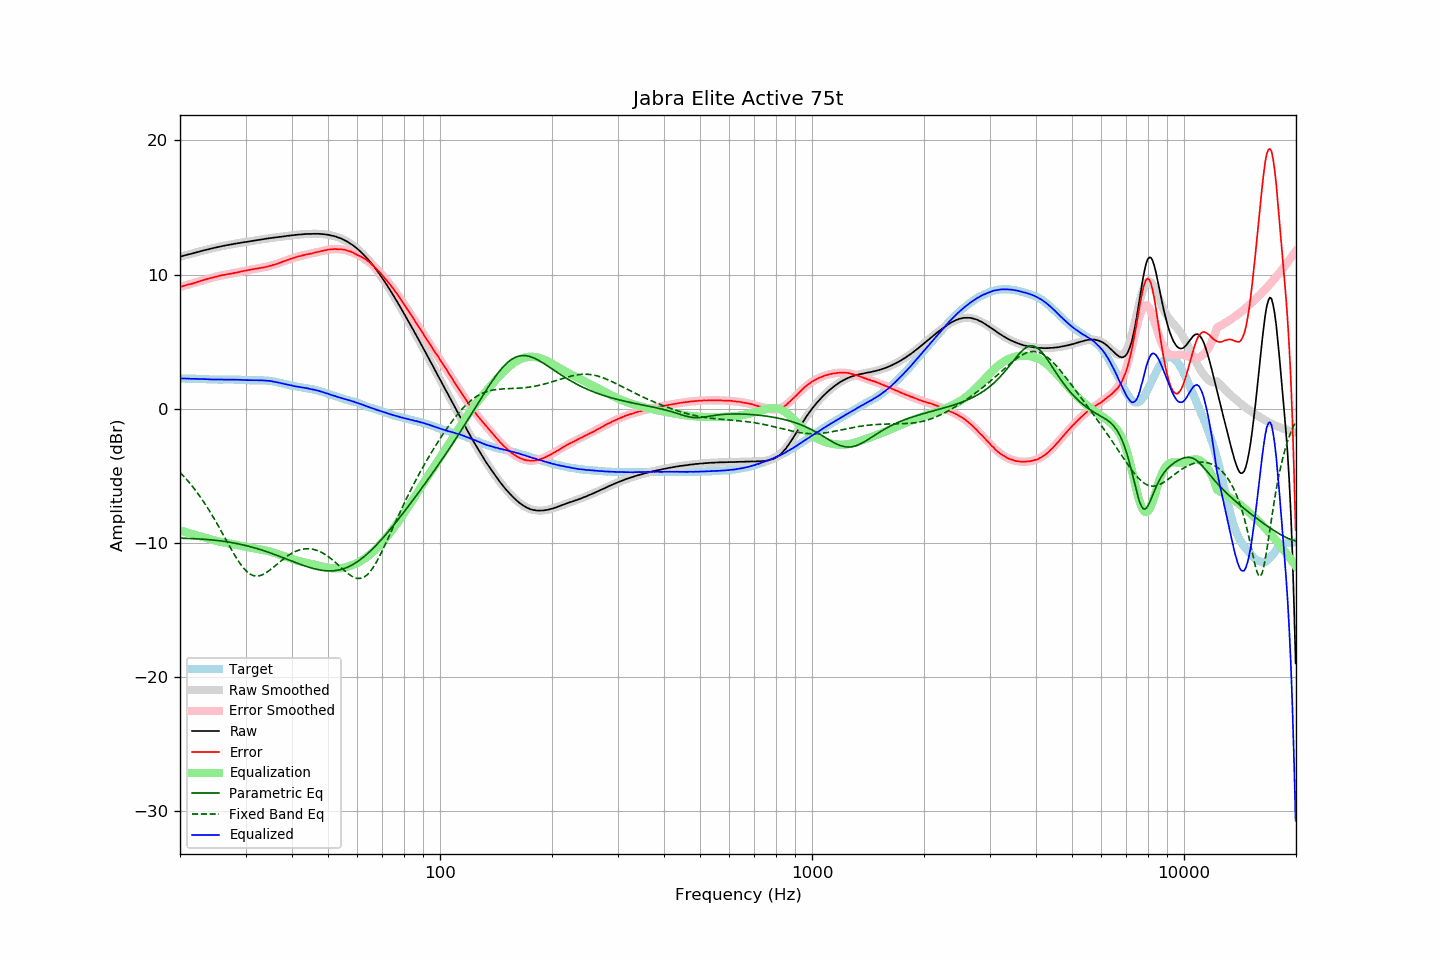

The data file committed next to this chart (first rows):
frequency, raw, error, smoothed, error_smoothed, equalization, parametric_eq, fixed_band_eq, equalized_raw, equalized_smoothed, target
20.00, 11.33, 9.08, 11.33, 9.07, -9.07, -9.65, -4.75, 2.25, 2.25, 2.25
20.20, 11.36, 9.11, 11.36, 9.11, -9.11, -9.65, -4.87, 2.25, 2.25, 2.25
20.40, 11.40, 9.15, 11.39, 9.14, -9.14, -9.65, -5.00, 2.25, 2.25, 2.25
20.61, 11.43, 9.18, 11.42, 9.18, -9.18, -9.66, -5.13, 2.25, 2.25, 2.25
20.81, 11.46, 9.22, 11.46, 9.21, -9.21, -9.66, -5.26, 2.24, 2.24, 2.24
21.02, 11.50, 9.26, 11.49, 9.25, -9.25, -9.67, -5.40, 2.25, 2.24, 2.24
21.23, 11.52, 9.28, 11.52, 9.28, -9.28, -9.67, -5.54, 2.23, 2.24, 2.24
21.44, 11.55, 9.30, 11.55, 9.32, -9.32, -9.68, -5.68, 2.23, 2.24, 2.25
21.66, 11.58, 9.34, 11.59, 9.35, -9.35, -9.68, -5.83, 2.22, 2.23, 2.24
21.87, 11.62, 9.38, 11.62, 9.39, -9.39, -9.69, -5.99, 2.23, 2.23, 2.24
22.09, 11.65, 9.42, 11.65, 9.42, -9.42, -9.69, -6.14, 2.23, 2.23, 2.23
22.31, 11.68, 9.45, 11.68, 9.46, -9.46, -9.70, -6.30, 2.22, 2.22, 2.23
22.54, 11.71, 9.49, 11.71, 9.49, -9.49, -9.71, -6.47, 2.21, 2.22, 2.22
22.76, 11.75, 9.53, 11.74, 9.53, -9.53, -9.71, -6.64, 2.22, 2.21, 2.21
22.99, 11.78, 9.56, 11.77, 9.56, -9.56, -9.72, -6.81, 2.21, 2.21, 2.21
23.22, 11.81, 9.60, 11.80, 9.60, -9.60, -9.73, -6.99, 2.21, 2.20, 2.20
23.45, 11.84, 9.63, 11.83, 9.64, -9.64, -9.74, -7.17, 2.20, 2.20, 2.20
23.69, 11.87, 9.67, 11.87, 9.67, -9.67, -9.75, -7.36, 2.19, 2.19, 2.19
23.92, 11.90, 9.72, 11.90, 9.71, -9.71, -9.76, -7.55, 2.19, 2.19, 2.18
24.16, 11.93, 9.75, 11.92, 9.74, -9.74, -9.77, -7.74, 2.19, 2.19, 2.18
24.40, 11.95, 9.77, 11.95, 9.77, -9.77, -9.78, -7.94, 2.18, 2.18, 2.18
24.65, 11.98, 9.80, 11.98, 9.80, -9.80, -9.79, -8.14, 2.17, 2.18, 2.18
24.89, 12.01, 9.83, 12.01, 9.83, -9.83, -9.81, -8.35, 2.17, 2.18, 2.18
25.14, 12.04, 9.86, 12.03, 9.86, -9.86, -9.82, -8.56, 2.18, 2.17, 2.18
25.39, 12.06, 9.89, 12.06, 9.89, -9.89, -9.83, -8.77, 2.17, 2.17, 2.17
25.65, 12.09, 9.92, 12.09, 9.91, -9.91, -9.85, -8.98, 2.17, 2.17, 2.17
25.91, 12.12, 9.95, 12.11, 9.94, -9.94, -9.86, -9.20, 2.18, 2.17, 2.17
26.16, 12.14, 9.96, 12.14, 9.96, -9.96, -9.88, -9.41, 2.17, 2.17, 2.17
26.43, 12.16, 9.98, 12.16, 9.99, -9.99, -9.90, -9.63, 2.17, 2.17, 2.17
26.69, 12.19, 10.01, 12.18, 10.01, -10.01, -9.92, -9.85, 2.18, 2.17, 2.17
26.96, 12.21, 10.03, 12.21, 10.03, -10.03, -9.93, -10.07, 2.17, 2.17, 2.17
27.23, 12.23, 10.06, 12.23, 10.06, -10.06, -9.95, -10.28, 2.17, 2.17, 2.17
27.50, 12.25, 10.08, 12.25, 10.08, -10.08, -9.97, -10.50, 2.17, 2.17, 2.17
27.77, 12.27, 10.09, 12.27, 10.10, -10.10, -10.00, -10.71, 2.16, 2.17, 2.18
28.05, 12.30, 10.13, 12.29, 10.13, -10.13, -10.02, -10.91, 2.17, 2.17, 2.17
28.33, 12.31, 10.14, 12.31, 10.15, -10.15, -10.04, -11.11, 2.16, 2.16, 2.17
28.62, 12.34, 10.18, 12.33, 10.17, -10.17, -10.07, -11.30, 2.16, 2.16, 2.15
28.90, 12.35, 10.18, 12.35, 10.20, -10.20, -10.09, -11.48, 2.15, 2.15, 2.16
29.19, 12.38, 10.22, 12.37, 10.22, -10.22, -10.12, -11.64, 2.16, 2.15, 2.15
29.48, 12.39, 10.25, 12.39, 10.25, -10.25, -10.14, -11.80, 2.14, 2.14, 2.14
29.78, 12.42, 10.28, 12.41, 10.27, -10.27, -10.17, -11.94, 2.15, 2.14, 2.14
30.08, 12.43, 10.29, 12.43, 10.29, -10.29, -10.20, -12.07, 2.13, 2.14, 2.14
30.38, 12.45, 10.32, 12.45, 10.32, -10.32, -10.23, -12.18, 2.13, 2.13, 2.13
30.68, 12.47, 10.34, 12.47, 10.34, -10.34, -10.26, -12.27, 2.13, 2.13, 2.12
30.99, 12.49, 10.36, 12.49, 10.36, -10.36, -10.29, -12.35, 2.12, 2.13, 2.12
31.30, 12.51, 10.39, 12.51, 10.38, -10.38, -10.32, -12.41, 2.12, 2.13, 2.12
31.61, 12.53, 10.41, 12.53, 10.40, -10.40, -10.36, -12.44, 2.12, 2.12, 2.12
31.93, 12.55, 10.43, 12.55, 10.42, -10.42, -10.39, -12.47, 2.12, 2.12, 2.12
32.24, 12.57, 10.44, 12.57, 10.45, -10.45, -10.43, -12.47, 2.12, 2.12, 2.12
32.57, 12.59, 10.47, 12.58, 10.47, -10.47, -10.46, -12.46, 2.12, 2.12, 2.11
32.89, 12.61, 10.49, 12.60, 10.49, -10.49, -10.50, -12.43, 2.12, 2.12, 2.12
33.22, 12.63, 10.51, 12.62, 10.51, -10.51, -10.54, -12.39, 2.12, 2.11, 2.12
33.55, 12.64, 10.52, 12.64, 10.53, -10.53, -10.58, -12.33, 2.10, 2.11, 2.11
33.89, 12.66, 10.55, 12.66, 10.56, -10.56, -10.62, -12.27, 2.10, 2.10, 2.10
34.23, 12.68, 10.59, 12.68, 10.59, -10.59, -10.66, -12.19, 2.09, 2.09, 2.09
34.57, 12.70, 10.61, 12.69, 10.62, -10.62, -10.70, -12.11, 2.08, 2.08, 2.09
34.92, 12.72, 10.65, 12.71, 10.65, -10.65, -10.74, -12.02, 2.07, 2.06, 2.06
35.27, 12.73, 10.67, 12.73, 10.68, -10.68, -10.78, -11.92, 2.05, 2.05, 2.06
35.62, 12.75, 10.72, 12.74, 10.71, -10.71, -10.83, -11.82, 2.03, 2.03, 2.03
35.97, 12.76, 10.74, 12.76, 10.75, -10.75, -10.87, -11.72, 2.00, 2.01, 2.01
... 635 more rows
